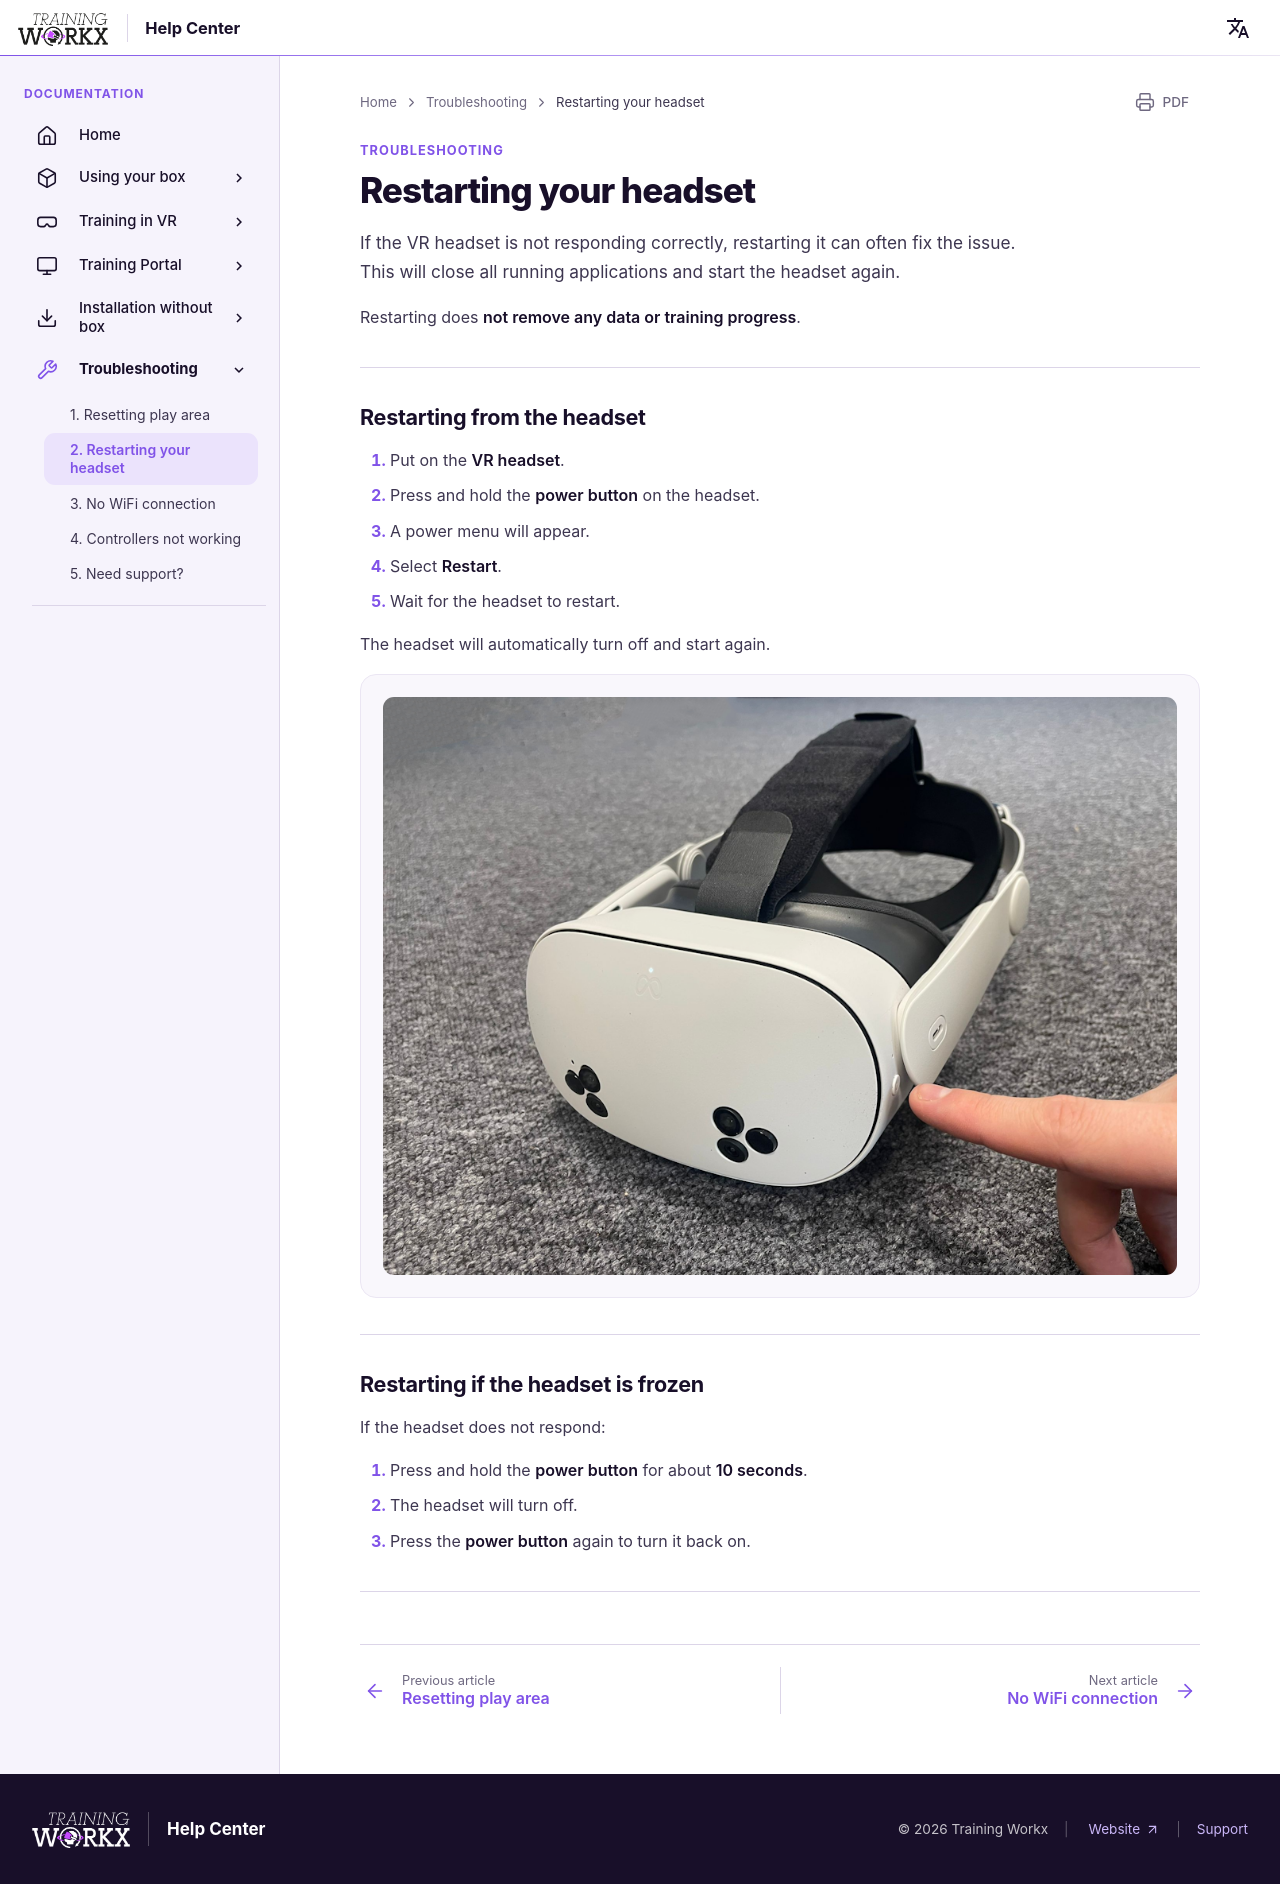

repository: LogisticWorkx/Documentation · page: Troubleshooting/2-restarting-your-headset/index.html · generator: mkdocs

# Restarting your headset

If the VR headset is not responding correctly, restarting it can often fix the issue.  
This will close all running applications and start the headset again.

Restarting does **not remove any data or training progress**.

---

## Restarting from the headset

1. Put on the **VR headset**.  
2. Press and hold the **power button** on the headset.  
3. A power menu will appear.  
4. Select **Restart**.  
5. Wait for the headset to restart.  

The headset will automatically turn off and start again.

![Restart headset](../assets/turn-on-headset.png)

---

## Restarting if the headset is frozen

If the headset does not respond:

1. Press and hold the **power button** for about **10 seconds**.  
2. The headset will turn off.  
3. Press the **power button** again to turn it back on.  

---
